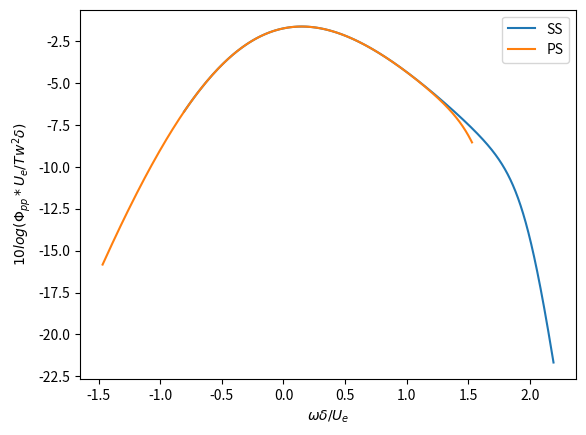
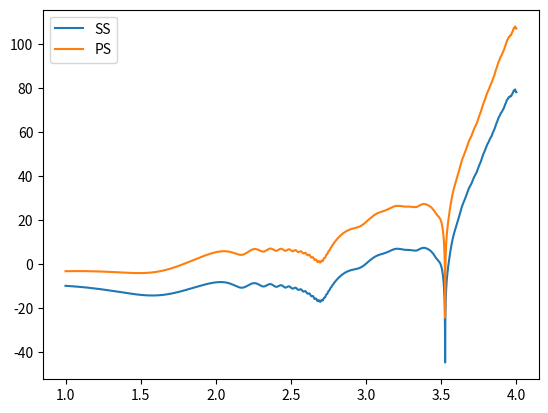
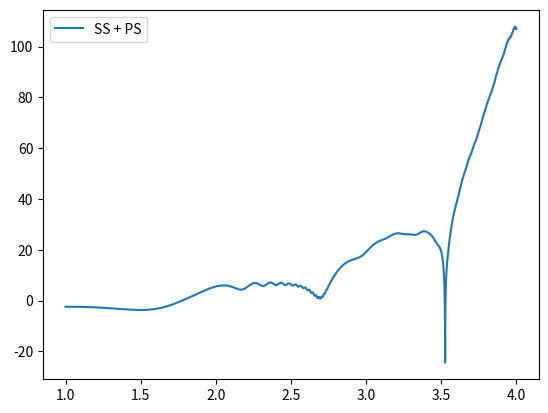

These charts were generated, in order, by the following Python code:
import numpy as np
from matplotlib import pyplot as plt
import scipy.special as sc


# %% Constants
rho = 1.225                         # air density
mu  = 1.81*pow(10,-5)               # dynamic viscosity
nu  = mu/rho                        # kinematic viscosity
c   = 0.2                           # chord length of airfoil

U_inf = 20                          # freestream velocity
U_c  = 0.6 * U_inf                  # BL convective velocity at TE

omega_i = 10                        # start frequency
omega_f = 10000 + 1                 # end frequency


# %% XFOIL output parameters

# XFOIL data for Suction Side (SS)
theta =  0.011968                   # Momentum thickness
delta_star = 0.035869               # 
shape_factor = 2.997                # Shape factor
delta = delta_star * 8              # BL thickness

U_ratio = 0.92030
Ue = U_inf *(U_ratio)               # Velocity at the boundary-layer edge
Cf = 0.000195                       # Skin friction coefficient at TE
Tw = 0.5*rho*U_inf**2 * Cf          # Shear stress at TE due to BL

Rt = 0.11* pow(Ue*theta/nu,0.75)

# XFOIL data for Pressure Side (PS)
theta_2 = 0.004334                  # Momentum thickness
delta_star_2 = 0.007812             #
shape_factor_2 = 1.802              # Shape factor
delta_2 = delta_star_2 * 8          # BL thickness

U_ratio_2 = 0.92030             
Ue_2 = U_inf *(U_ratio_2)           # Velocity at the boundary-layer edge
Cf_2 = 0.002566                     # Skin friction coefficient at TE
Tw_2 = 0.5*rho*U_inf**2 * Cf_2   # Shear stress at TE due to BL

Rt_2 = 0.11* pow(Ue_2*theta_2/nu,0.75)


# %% defining phi_pp for SS and PS

phi_pp = np.zeros(omega_f - omega_i)         # SS
phi_pp_2 = np.zeros(omega_f - omega_i)       # PS
w = 0                                        # increment counter



for omega in range (omega_i, omega_f):
    # Goody's equation for surface pressure spectrum on SS
    k = omega*delta/Ue
    phi_pp[w] = (Tw*Tw*delta/Ue) * (3*k*k) / ( pow(pow(k,0.75) + 0.5, 3.7) + pow(1.1*pow(Rt,-0.57)*k, 7) )

    # Goody's equation for surface pressure spectrum on PS
    k_2 = omega*delta_2/Ue
    phi_pp_2[w] = (Tw_2*Tw_2*delta_2/Ue) * (3*k_2*k_2) / ( pow(pow(k_2,0.75) + 0.5, 3.7) + pow(1.1*pow(Rt_2,-0.57)*k_2, 7) )
    
    w+=1                                    # counter increment


# %% Plotting phi_pp
x_axis = np.linspace(omega_i, omega_f, omega_f - omega_i)
plt.figure(1)
plt.plot(np.log10((x_axis*delta)/Ue), 10*np.log10(phi_pp/(Tw*Tw*delta/(Ue))), label = 'SS')
plt.plot(np.log10((x_axis*delta_2)/Ue), 10*np.log10(phi_pp_2/(Tw_2*Tw_2*delta_2/Ue)), label = 'PS')
plt.xlabel("$\omega\delta/U_e$"); plt.ylabel("$10log(\Phi_{pp}*U_e/Tw^2\delta)$")
plt.legend()
plt.show()



# %% Diffraction theory for TE noise

alpha = 1.6                     # correlation length constant
L = 0.08                        # span length of airfoil [m]
c_0 = 334                       # speed of sound [m/s]
M = U_c /c_0                    # convection Mach number

w = 0
S_pp_SS = np.zeros(omega_f - omega_i)
S_pp_PS = np.zeros(omega_f - omega_i)
S_pp_Total = np.zeros(omega_f - omega_i)


for omega in range (omega_i, omega_f):
        
    # Radiation integral function calculation
    K_x = (omega*c)/(2*U_c)
    al = Ue/U_c
    beta = np.sqrt(1-M**2)
    mu_bar = (omega*c)/(2*c_0*beta**2)

    xr = 0
    yr = 0
    zr = 1
    sigma = np.sqrt(xr**2 + (beta**2)*(yr**2 + zr**2))


    k_x = omega/U_inf
    k_y = omega*yr/(c_0*sigma)
    k_y_bar = k_y*c/2
    k_x_bar = k_x*c/2
    kappa = np.sqrt(mu_bar**2-k_y_bar**2/beta**2)
    eps = 1/np.sqrt(1+1/(4*kappa))


    B = K_x - M*mu_bar + kappa
    C = K_x - mu_bar*(xr/sigma - M)
    i = 0+1j #imaginary
    O = kappa - mu_bar*xr/sigma
    H = ((1+i)*np.exp(i*(-4*i*kappa))*(1-O**2))/(2*np.sqrt(np.pi)*(al-1)*k_x_bar*np.sqrt(B))


    Es1, Ec1 = sc.fresnel((2*B-2*C)*np.sqrt(2/np.pi))
    E1 = Ec1 + i*Es1

    Es2, Ec2 = sc.fresnel((2*B)*np.sqrt(2/np.pi))
    E2 = Ec2 + i*Es2

    Es3, Ec3 = sc.fresnel((4*kappa)*np.sqrt(2/np.pi))
    E3 = Ec3 + i*Es3
    E3_con = np.transpose(np.conjugate(E3))

    Es4, Ec4 = sc.fresnel((2*O)*np.sqrt(2/np.pi))
    E4 = Ec4 + i*Es4
    
    G  = (1+eps)*np.exp(i*(2*kappa+O))*np.sin((O-2*kappa)) \
         + (1-eps)*np.exp(i*(O-2*kappa))*np.sin((O+2*kappa)) \
         + (1+eps)*(1-i)*np.exp(4*i*kappa)*E3/(2*(O-2*kappa)) \
         - (1-eps)*(1+i)*np.exp(-4*i*kappa)*E3_con/(2*(O+2*kappa)) \
         + 0.5*np.exp(2*i*O)*np.sqrt(2*kappa/O)*E4*((1-eps)*(1+i)/(O+2*kappa)-(1+eps)*(1-i)/(O-2*kappa))


    I_1 = i*np.exp(2*i*C)*((1+i)*np.exp(-2*i*C)*np.sqrt(B/(B-C))*E1 - (1+i)*E2 + 1)/C

    cI_2 = (1-(1+i)*E3)*np.exp(4*i*kappa);
    cI_2 = np.real(cI_2) + i*np.imag(cI_2)*eps;

    I_2 = H*cI_2 + H*(-np.exp(-2*i*O)+i*(O + k_x_bar + M*mu_bar-kappa)*G)

    I = abs(I_1 + I_2)

    k_bar = omega*c/(2*c_0)
    
    # Amiet's TE theory: Power spectral density
    S_pp_SS[w] = ((k_bar * zr)/(2*np.pi*sigma**2))**2  * 2 * L * (alpha * U_c / omega ) * phi_pp[w] * I**2
    S_pp_PS[w] = ((k_bar * zr)/(2*np.pi*sigma**2))**2  * 2 * L * (alpha * U_c / omega ) * phi_pp_2[w] * I**2
    S_pp_Total[w] = S_pp_SS[w] + S_pp_PS[w]
    
    w+=1


# %% Calculating PSD

Pref = 2E-5                                         # reference pressure

PSD = 10*np.log10(S_pp_Total)-20*np.log10(Pref)     # dB
PSD_SS = 10*np.log10(S_pp_SS)-20*np.log10(Pref)     # dB
PSD_PS = 10*np.log10(S_pp_PS)-20*np.log10(Pref)     # dB


# %% Plotting PSD
plt.plot(np.log10(x_axis), PSD_SS, label = 'SS')
plt.plot(np.log10(x_axis), PSD_PS, label = 'PS')
plt.legend()

plt.show()
plt.plot(np.log10(x_axis), PSD, label = 'SS + PS')
plt.legend()
plt.show()





 
